Dataset: mushroom_species_dataset (GitHub, TaiE64/COMP0220-DeepLearning-Coursework-AI-Mushroom-Expert-Group013). Classes: Amanita calyptroderma, Armillaria mellea, Armillaria tabescens, Artomyces pyxidatus, Bolbitius titubans, Boletus pallidus, Boletus rex-veris, Cantharellus californicus, Ganoderma tsugae, Leucoagaricus leucothites, Lycogala epidendrum, Trametes gibbosa, Trametes versicolor, Trichaptum biforme, Tylopilus felleus, Tylopilus rubrobrunneus.

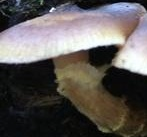
Label: Armillaria mellea

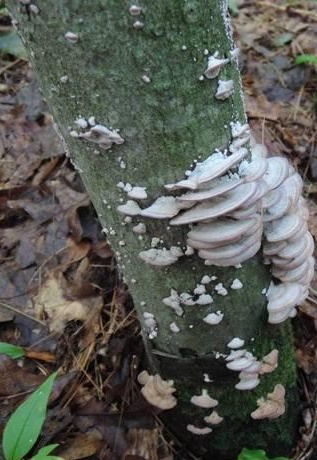
Label: Trichaptum biforme

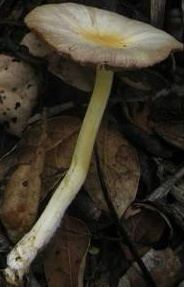
Label: Bolbitius titubans

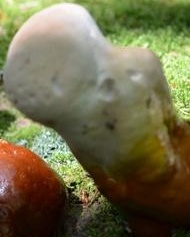
Label: Ganoderma tsugae

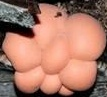
Label: Lycogala epidendrum

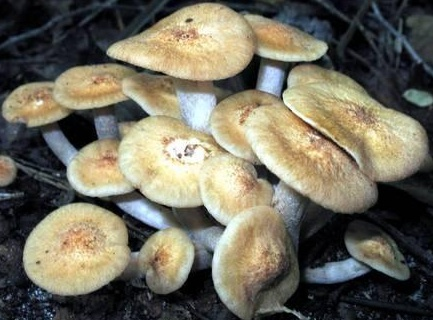
Label: Armillaria tabescens
